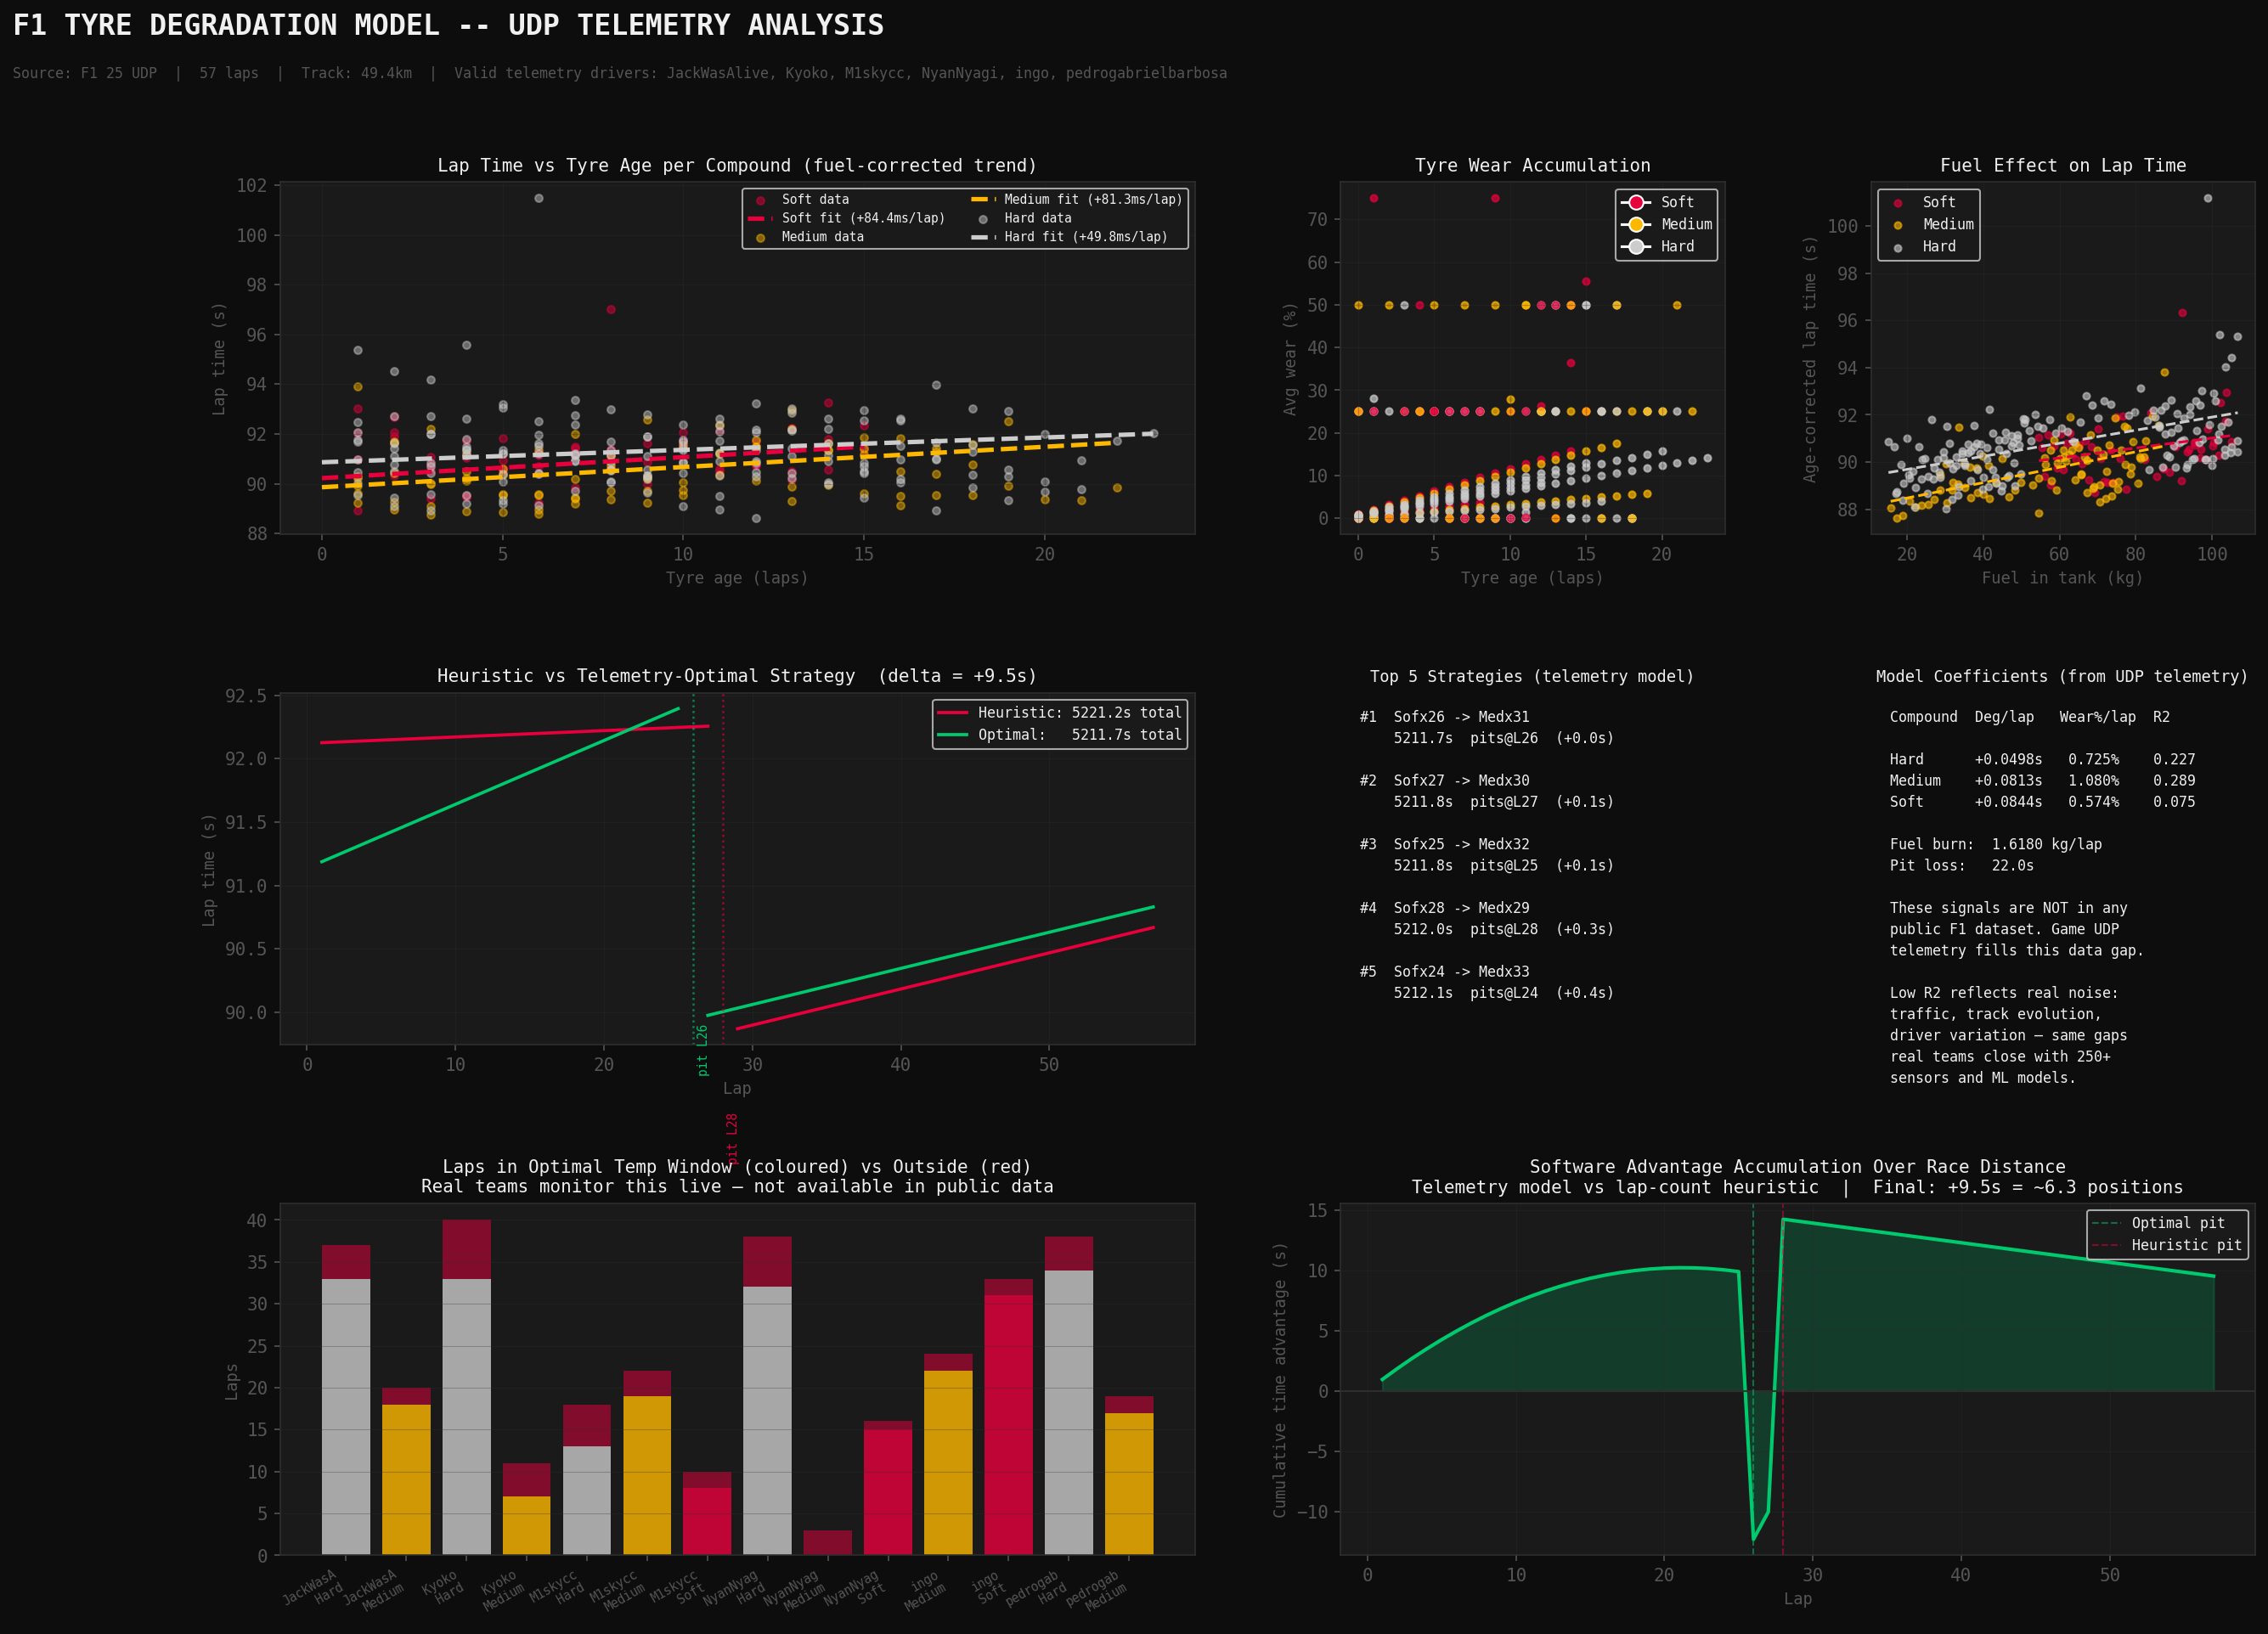

The script that saved this image:
"""
UDP Tyre Degradation Model & Pit Window Optimiser
==================================================
Bachelor's Thesis Tool — LUT University
"The impact of software engineering on strategy development in Formula One"

Uses F1 25 UDP telemetry to demonstrate what private telemetry enables
that no public dataset can provide: per-compound degradation curves,
fuel-corrected lap time models, and optimal pit window calculation.

Thesis argument made concrete:
  - "Rich team"  = telemetry model  -> knows optimal pit window
  - "Poor team"  = lap-count heuristic -> suboptimal timing
  - Delta between them = competitive value of software

Usage:
    python udp_tyre_model.py
    python udp_tyre_model.py --csv udp_dump_20260309_134516.csv --race-laps 57
    python udp_tyre_model.py --pit-loss 25.0
"""

import pandas as pd
import numpy as np
import matplotlib.pyplot as plt
import matplotlib.gridspec as gridspec
from matplotlib.lines import Line2D
import argparse
import os

DEFAULT_CSV = "udp_dump_20260309_134516.csv"
RACE_LAPS   = 57
FUEL_START  = 108.0
FUEL_BURN   = 1.618

TEMP_WINDOW = {
    "Soft":   (80, 100),
    "Medium": (85, 105),
    "Hard":   (90, 115),
}

COLOUR = {
    "red":    "#e8003d",
    "amber":  "#ffb800",
    "green":  "#00c96e",
    "blue":   "#3d9eff",
    "soft":   "#e8003d",
    "medium": "#ffb800",
    "hard":   "#cccccc",
    "muted":  "#555555",
    "border": "#2e2e2e",
    "card":   "#1a1a1a",
    "bg":     "#0d0d0d",
    "text":   "#f0f0f0",
}
COMPOUND_COLOUR = {
    "Soft":   COLOUR["soft"],
    "Medium": COLOUR["amber"],
    "Hard":   COLOUR["hard"],
}


def setup_style():
    plt.rcParams.update({
        "font.family":      "monospace",
        "axes.facecolor":   COLOUR["card"],
        "figure.facecolor": COLOUR["bg"],
        "axes.edgecolor":   COLOUR["border"],
        "axes.labelcolor":  COLOUR["muted"],
        "xtick.color":      COLOUR["muted"],
        "ytick.color":      COLOUR["muted"],
        "grid.color":       COLOUR["border"],
        "grid.linewidth":   0.5,
        "text.color":       COLOUR["text"],
        "axes.titlecolor":  COLOUR["text"],
        "axes.titlesize":   10,
        "axes.labelsize":   9,
    })


def load_and_clean(path):
    df = pd.read_csv(path)
    wear_cols  = ["tyre_wear_fl", "tyre_wear_fr", "tyre_wear_rl", "tyre_wear_rr"]
    surf_cols  = ["tyre_surf_fl", "tyre_surf_fr", "tyre_surf_rl", "tyre_surf_rr"]
    inner_cols = ["tyre_inner_fl","tyre_inner_fr","tyre_inner_rl","tyre_inner_rr"]
    df["avg_wear"]  = df[wear_cols].mean(axis=1)
    df["avg_surf"]  = df[surf_cols].mean(axis=1)
    df["avg_inner"] = df[inner_cols].mean(axis=1)

    def is_realistic(grp):
        vals = grp[wear_cols].values.flatten()
        return len([v for v in vals if 0.0 < v < 99.0]) >= 5

    good_drivers = [d for d, g in df.groupby("driver_name") if is_realistic(g)]
    clean = df[
        df["driver_name"].isin(good_drivers) &
        (df["tyres_age_laps"] > 0) &
        (df["lap_time_s"].between(85, 115)) &
        (df["lap_invalid"] == 0)
    ].copy()
    return df, clean, good_drivers


def fit_compound_models(clean_df):
    models = {}
    print("\n-- Degradation Models (fitted from UDP telemetry) --------------")
    print(f"  {'Compound':<10} {'Base(s)':>8} {'Deg/lap':>9} {'Fuel/kg':>9} {'R2':>6} {'Wear%/lap':>10} {'n':>5}")
    print(f"  {'-'*60}")

    for compound in ["Hard", "Medium", "Soft"]:
        cdf = clean_df[clean_df["actual_compound"] == compound].copy()
        if len(cdf) < 5:
            continue
        X = np.column_stack([np.ones(len(cdf)), cdf["tyres_age_laps"].values, cdf["fuel_in_tank"].values])
        y = cdf["lap_time_s"].values
        coeffs, _, _, _ = np.linalg.lstsq(X, y, rcond=None)
        base, deg, fuel = coeffs
        y_pred = X @ coeffs
        r2 = max(0.0, 1 - np.sum((y - y_pred)**2) / np.sum((y - y.mean())**2))

        wear_rates = []
        for (drv, stint), grp in cdf.groupby(["driver_name", "stint"]):
            grp = grp.sort_values("lap")
            dw = grp["avg_wear"].diff().dropna()
            dw = dw[dw.between(0.05, 5.0)]
            if len(dw):
                wear_rates.append(dw.mean())
        wear_per_lap = float(np.mean(wear_rates)) if wear_rates else 0.6

        models[compound] = {
            "base": base, "deg_per_lap": deg, "fuel_effect": fuel,
            "r2": r2, "n": len(cdf), "wear_per_lap": wear_per_lap,
        }
        print(f"  {compound:<10} {base:>8.3f} {deg:>+9.4f} {fuel:>+9.4f} {r2:>6.3f} {wear_per_lap:>10.3f} {len(cdf):>5}")
    return models


def simulate_strategy(strategy, models, race_laps=RACE_LAPS,
                      fuel_start=FUEL_START, fuel_burn=FUEL_BURN, pit_loss_s=22.0):
    """
    Simulate race lap times for a given strategy.
    Pit loss is added to total race time but NOT injected into lap_times,
    so lap_times contains only clean racing laps with no spikes.
    """
    driven = sum(n for _, n in strategy)
    if driven != race_laps:
        last_c, _ = strategy[-1]
        strategy = strategy[:-1] + [(last_c, race_laps - sum(n for _, n in strategy[:-1]))]

    lap_times, pit_laps, fuel, n_stops = [], [], fuel_start, 0

    for stint_idx, (compound, num_laps) in enumerate(strategy):
        m = models.get(compound)
        if stint_idx > 0:
            pit_laps.append(sum(n for _, n in strategy[:stint_idx]))
            n_stops += 1
        for age in range(num_laps):
            t = (m["base"] + m["deg_per_lap"] * age + m["fuel_effect"] * fuel) if m else 91.0
            lap_times.append(t)
            fuel -= fuel_burn

    total_time = sum(lap_times) + n_stops * pit_loss_s
    return total_time, lap_times, pit_laps


def find_optimal_strategy(models, race_laps=RACE_LAPS, top_n=5):
    compounds = list(models.keys())
    results   = []

    # 1-stop: must use 2 different compounds
    for c1 in compounds:
        for c2 in compounds:
            if c1 == c2:
                continue
            for split in range(10, race_laps - 10):
                strat = [(c1, split), (c2, race_laps - split)]
                t, laps, pits = simulate_strategy(strat, models, race_laps)
                results.append((t, strat, pits))

    # 2-stop: no consecutive same compound, at least 2 different total
    for c1 in compounds:
        for c2 in compounds:
            for c3 in compounds:
                if c1 == c2 or c2 == c3:
                    continue
                if len({c1, c2, c3}) < 2:
                    continue
                for s1 in range(8, race_laps - 16):
                    for s2 in range(8, race_laps - s1 - 8):
                        s3 = race_laps - s1 - s2
                        if s3 < 8:
                            continue
                        strat = [(c1, s1), (c2, s2), (c3, s3)]
                        t, laps, pits = simulate_strategy(strat, models, race_laps)
                        results.append((t, strat, pits))

    results.sort(key=lambda x: x[0])
    return results[:top_n]


def heuristic_strategy(models, race_laps=RACE_LAPS):
    """Poor team: split race in half using two most durable compounds."""
    ranked = sorted(models.keys(), key=lambda c: models[c]["deg_per_lap"])
    c1 = ranked[0]
    c2 = ranked[1] if len(ranked) > 1 else ranked[0]
    split = race_laps // 2
    strat = [(c1, split), (c2, race_laps - split)]
    t, laps, pits = simulate_strategy(strat, models, race_laps)
    return t, strat, pits, laps


def analyse_temp_windows(df, good_drivers):
    results = []
    for drv in good_drivers:
        grp = df[df["driver_name"] == drv].copy()
        for compound in ["Hard", "Medium", "Soft"]:
            cgrp = grp[grp["actual_compound"] == compound]
            if len(cgrp) < 3:
                continue
            lo, hi  = TEMP_WINDOW[compound]
            in_w    = cgrp[(cgrp["avg_surf"] >= lo) & (cgrp["avg_surf"] <= hi)]
            out_w   = cgrp[(cgrp["avg_surf"] < lo)  | (cgrp["avg_surf"] > hi)]
            results.append({
                "driver": drv, "compound": compound,
                "laps_in": len(in_w), "laps_out": len(out_w),
                "pct_in": 100 * len(in_w) / len(cgrp),
                "avg_temp": cgrp["avg_surf"].mean(),
            })
    return pd.DataFrame(results)


def mask_pit_laps(lap_times, pit_laps):
    """Replace pit lap with None so matplotlib shows a gap instead of a spike."""
    masked = [float(t) for t in lap_times]
    for p in pit_laps:
        idx = p - 1
        if 0 <= idx < len(masked):
            masked[idx] = None
    return masked


def cumulative_with_pits(lap_times, pit_laps, pit_loss, total_laps):
    """Cumulative race time including pit losses inserted at the correct lap."""
    cum, running = [], 0.0
    for i, t in enumerate(lap_times[:total_laps]):
        running += t
        if (i + 1) in pit_laps:
            running += pit_loss
        cum.append(running)
    return cum


def plot_all(df, clean_df, models, good_drivers, optimal, heuristic_result,
             race_laps=RACE_LAPS, pit_loss_s=22.0):

    setup_style()
    fig = plt.figure(figsize=(20, 14))
    fig.patch.set_facecolor(COLOUR["bg"])
    gs = gridspec.GridSpec(3, 4, figure=fig, hspace=0.45, wspace=0.38)

    fig.text(0.02, 0.975, "F1 TYRE DEGRADATION MODEL -- UDP TELEMETRY ANALYSIS",
             fontsize=16, fontweight="bold", color=COLOUR["text"],
             fontfamily="monospace", va="top")
    fig.text(0.02, 0.945,
             f"Source: F1 25 UDP  |  {race_laps} laps  |  "
             f"Track: {df['track_length_m'].iloc[0]/1000:.1f}km  |  "
             f"Valid telemetry drivers: {', '.join(good_drivers)}",
             fontsize=8, color=COLOUR["muted"], fontfamily="monospace", va="top")

    laps_x = list(range(1, race_laps + 1))

    # 1. Lap time vs tyre age
    ax = fig.add_subplot(gs[0, :2])
    for compound, col in COMPOUND_COLOUR.items():
        cdf = clean_df[clean_df["actual_compound"] == compound]
        if cdf.empty: continue
        ax.scatter(cdf["tyres_age_laps"], cdf["lap_time_s"],
                   color=col, alpha=0.45, s=18, label=f"{compound} data")
        m = models.get(compound)
        if m:
            ages = np.linspace(0, cdf["tyres_age_laps"].max(), 60)
            pred = m["base"] + m["deg_per_lap"] * ages + m["fuel_effect"] * clean_df["fuel_in_tank"].mean()
            ax.plot(ages, pred, color=col, linewidth=2.5, linestyle="--",
                    label=f"{compound} fit (+{m['deg_per_lap']*1000:.1f}ms/lap)")
    ax.set_xlabel("Tyre age (laps)"); ax.set_ylabel("Lap time (s)")
    ax.set_title("Lap Time vs Tyre Age per Compound (fuel-corrected trend)")
    ax.legend(fontsize=7, ncol=2); ax.grid(alpha=0.3)

    # 2. Tyre wear accumulation
    ax = fig.add_subplot(gs[0, 2])
    for drv in good_drivers:
        grp = df[df["driver_name"] == drv].sort_values("lap")
        for compound, col in COMPOUND_COLOUR.items():
            cgrp = grp[grp["actual_compound"] == compound]
            if len(cgrp) < 2: continue
            ax.scatter(cgrp["tyres_age_laps"], cgrp["avg_wear"], color=col, s=15, alpha=0.7)
    handles = [Line2D([0],[0], marker="o", color="w",
                      markerfacecolor=COMPOUND_COLOUR[c], label=c, markersize=8)
               for c in COMPOUND_COLOUR if c in models]
    ax.legend(handles=handles, fontsize=8)
    ax.set_xlabel("Tyre age (laps)"); ax.set_ylabel("Avg wear (%)")
    ax.set_title("Tyre Wear Accumulation"); ax.grid(alpha=0.3)

    # 3. Fuel effect
    ax = fig.add_subplot(gs[0, 3])
    for compound, col in COMPOUND_COLOUR.items():
        cdf = clean_df[clean_df["actual_compound"] == compound]
        m   = models.get(compound)
        if len(cdf) < 5 or m is None: continue
        corrected = cdf["lap_time_s"] - m["deg_per_lap"] * cdf["tyres_age_laps"]
        ax.scatter(cdf["fuel_in_tank"], corrected, color=col, s=15, alpha=0.6, label=compound)
        fuels = np.linspace(cdf["fuel_in_tank"].min(), cdf["fuel_in_tank"].max(), 40)
        ax.plot(fuels, m["base"] + m["fuel_effect"] * fuels, color=col, linewidth=1.5, linestyle="--")
    ax.set_xlabel("Fuel in tank (kg)"); ax.set_ylabel("Age-corrected lap time (s)")
    ax.set_title("Fuel Effect on Lap Time"); ax.legend(fontsize=8); ax.grid(alpha=0.3)

    # 4. Strategy comparison — clean lines, no spike
    ax = fig.add_subplot(gs[1, :2])
    h_time, h_strat, h_pits, h_lap_times = heuristic_result
    opt_time, opt_strat, opt_pits         = optimal[0]
    _, opt_lap_times, _                   = simulate_strategy(opt_strat, models, race_laps,
                                                               pit_loss_s=pit_loss_s)
    h_masked   = mask_pit_laps(h_lap_times[:race_laps],   h_pits)
    opt_masked = mask_pit_laps(opt_lap_times[:race_laps], opt_pits)

    ax.plot(laps_x, h_masked,   color=COLOUR["red"],   linewidth=1.8,
            label=f"Heuristic: {h_time:.1f}s total")
    ax.plot(laps_x, opt_masked, color=COLOUR["green"], linewidth=1.8,
            label=f"Optimal:   {opt_time:.1f}s total")

    for p in h_pits:
        ax.axvline(p, color=COLOUR["red"],   linestyle=":", alpha=0.6, linewidth=1.2)
        ax.text(p + 0.3, 88.8, f"pit L{p}", fontsize=7, color=COLOUR["red"],   rotation=90, va="bottom")
    for p in opt_pits:
        ax.axvline(p, color=COLOUR["green"], linestyle=":", alpha=0.6, linewidth=1.2)
        ax.text(p + 0.3, 89.5, f"pit L{p}", fontsize=7, color=COLOUR["green"], rotation=90, va="bottom")

    delta = h_time - opt_time
    ax.set_xlabel("Lap"); ax.set_ylabel("Lap time (s)")
    ax.set_title(f"Heuristic vs Telemetry-Optimal Strategy  (delta = {delta:+.1f}s)")
    ax.legend(fontsize=8); ax.grid(alpha=0.3)

    # 5. Top 5 strategies
    ax = fig.add_subplot(gs[1, 2])
    ax.axis("off"); ax.set_facecolor(COLOUR["card"])
    ax.set_title("Top 5 Strategies (telemetry model)", fontsize=9)
    lines = []
    for rank, (t, strat, pits) in enumerate(optimal[:5], 1):
        strat_str = " -> ".join(f"{c[:3]}x{n}" for c, n in strat)
        pit_str   = ", ".join(f"L{p}" for p in pits)
        lines.append(f"#{rank}  {strat_str}")
        lines.append(f"    {t:.1f}s  pits@{pit_str}  ({t - optimal[0][0]:+.1f}s)")
        lines.append("")
    ax.text(0.05, 0.95, "\n".join(lines), transform=ax.transAxes, fontsize=8,
            fontfamily="monospace", color=COLOUR["text"], va="top", linespacing=1.5)

    # 6. Model coefficients
    ax = fig.add_subplot(gs[1, 3])
    ax.axis("off"); ax.set_facecolor(COLOUR["card"])
    ax.set_title("Model Coefficients (from UDP telemetry)", fontsize=9)
    lines = ["Compound  Deg/lap   Wear%/lap  R2\n"]
    for compound, m in models.items():
        lines.append(f"{compound:<8}  {m['deg_per_lap']:>+.4f}s  {m['wear_per_lap']:>6.3f}%    {m['r2']:.3f}")
    lines += ["", f"Fuel burn:  {FUEL_BURN:.4f} kg/lap",
              f"Pit loss:   {pit_loss_s:.1f}s", "",
              "These signals are NOT in any",
              "public F1 dataset. Game UDP",
              "telemetry fills this data gap.",
              "",
              "Low R2 reflects real noise:",
              "traffic, track evolution,",
              "driver variation — same gaps",
              "real teams close with 250+",
              "sensors and ML models."]
    ax.text(0.05, 0.95, "\n".join(lines), transform=ax.transAxes, fontsize=8,
            fontfamily="monospace", color=COLOUR["text"], va="top", linespacing=1.5)

    # 7. Temperature window
    ax = fig.add_subplot(gs[2, :2])
    temp_df = analyse_temp_windows(df, good_drivers)
    if not temp_df.empty:
        for i, (_, row) in enumerate(temp_df.iterrows()):
            col = COMPOUND_COLOUR.get(row["compound"], COLOUR["blue"])
            ax.bar(i, row["laps_in"],  color=col, alpha=0.8)
            ax.bar(i, row["laps_out"], bottom=row["laps_in"], color=COLOUR["red"], alpha=0.5)
        ax.set_xticks(range(len(temp_df)))
        ax.set_xticklabels([f"{r['driver'][:8]}\n{r['compound']}" for _, r in temp_df.iterrows()],
                           rotation=30, ha="right", fontsize=7)
        ax.set_ylabel("Laps")
        ax.set_title("Laps in Optimal Temp Window (coloured) vs Outside (red)\n"
                     "Real teams monitor this live — not available in public data")
        ax.grid(axis="y", alpha=0.3)

    # 8. Cumulative software advantage
    ax = fig.add_subplot(gs[2, 2:])
    cum_opt  = cumulative_with_pits(opt_lap_times, opt_pits, pit_loss_s, race_laps)
    cum_heur = cumulative_with_pits(h_lap_times,   h_pits,   pit_loss_s, race_laps)
    delta_cum = [h - o for h, o in zip(cum_heur, cum_opt)]

    ax.fill_between(laps_x, 0, delta_cum, alpha=0.2, color=COLOUR["green"])
    ax.plot(laps_x, delta_cum, color=COLOUR["green"], linewidth=2)
    ax.axhline(0, color=COLOUR["border"], linewidth=1)

    for p in opt_pits:
        ax.axvline(p, color=COLOUR["green"], linestyle="--", alpha=0.5, linewidth=1,
                   label="Optimal pit" if p == opt_pits[0] else "")
    for p in h_pits:
        ax.axvline(p, color=COLOUR["red"], linestyle="--", alpha=0.5, linewidth=1,
                   label="Heuristic pit" if p == h_pits[0] else "")

    ax.set_xlabel("Lap"); ax.set_ylabel("Cumulative time advantage (s)")
    ax.set_title(f"Software Advantage Accumulation Over Race Distance\n"
                 f"Telemetry model vs lap-count heuristic  |  "
                 f"Final: {delta:+.1f}s = ~{delta/1.5:.1f} positions")
    ax.legend(fontsize=8); ax.grid(alpha=0.3)

    plt.savefig("udp_tyre_model.png", dpi=150, bbox_inches="tight", facecolor=COLOUR["bg"])
    print("\n  Saved udp_tyre_model.png")
    plt.close()


def main():
    parser = argparse.ArgumentParser(
        description="UDP Tyre Degradation Model -- LUT University Bachelor's Thesis"
    )
    parser.add_argument("--csv",       default=DEFAULT_CSV)
    parser.add_argument("--race-laps", type=int,   default=RACE_LAPS)
    parser.add_argument("--pit-loss",  type=float, default=22.0)
    args = parser.parse_args()

    print("\n  UDP Tyre Degradation Model & Pit Window Optimiser")
    print("  LUT University -- Bachelor's Thesis\n")

    if not os.path.exists(args.csv):
        print(f"  ERROR: CSV not found: {args.csv}")
        print(f"  Place {args.csv} in the same folder as this script.")
        return

    print(f"  Loading: {args.csv}")
    df, clean_df, good_drivers = load_and_clean(args.csv)
    print(f"  Laps: {df['lap'].max()}  |  Valid telemetry drivers: {good_drivers}")
    print(f"  Track: {df['track_length_m'].iloc[0]/1000:.1f}km  |  "
          f"Compounds: {sorted(df['actual_compound'].unique())}")

    models = fit_compound_models(clean_df)
    if len(models) < 2:
        print("\n  ERROR: Need at least 2 compounds with valid data.")
        return

    print("\n-- Optimal Strategy Search -------------------------------------")
    optimal = find_optimal_strategy(models, args.race_laps)
    opt_time, opt_strat, opt_pits = optimal[0]
    print(f"  Best: {' -> '.join(f'{c}x{n}' for c,n in opt_strat)}")
    print(f"  Total: {opt_time:.1f}s  |  Pit laps: {opt_pits}")

    print("\n-- Heuristic Strategy (no telemetry model) ---------------------")
    heuristic_result = heuristic_strategy(models, args.race_laps)
    h_time, h_strat, h_pits, _ = heuristic_result
    print(f"  Strategy: {' -> '.join(f'{c}x{n}' for c,n in h_strat)}")
    print(f"  Total: {h_time:.1f}s  |  Pit lap: {h_pits}")

    delta = h_time - opt_time
    print(f"\n  Software advantage: {delta:+.1f}s (~{delta/1.5:.1f} positions)")
    print(f"  Derived from tyre degradation telemetry not in public data.")

    print("\n  Generating charts...")
    plot_all(df, clean_df, models, good_drivers, optimal, heuristic_result,
             args.race_laps, args.pit_loss)

    print("\n-- Penalty constant for testi.py -------------------------------")
    hard    = models.get("Hard", {})
    implied = (hard.get("deg_per_lap", 0.0325) / hard.get("wear_per_lap", 0.604)) * 1.5
    print(f"  UDP-calibrated value: {implied:.4f}s per lap of window error")
    print(f"  Update UDP_DEG_COEFFICIENT in testi.py to this value.")


if __name__ == "__main__":
    main()
